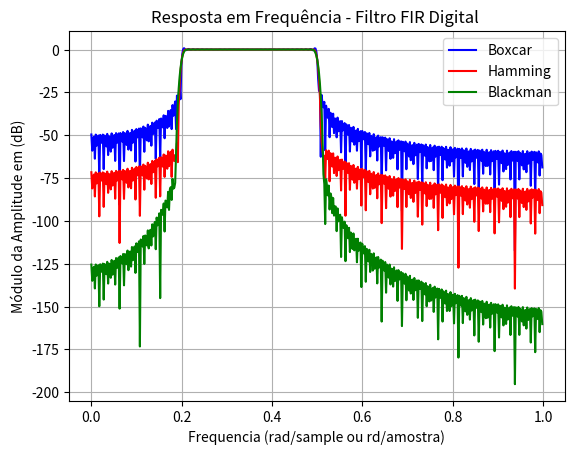

Source code (Python):
import numpy as np
import scipy.signal as signal
import matplotlib.pyplot as plt
numtaps = 401
wc = 0.2
wd = 0.5
b1= signal.firwin(numtaps, [wc, wd],window='boxcar', pass_zero='bandpass')
b2= signal.firwin(numtaps, [wc, wd],window='hamming', pass_zero='bandpass')
b3= signal.firwin(numtaps, [wc, wd],window='blackman', pass_zero='bandpass')

w1, h1 = signal.freqz(b1)
w2, h2 = signal.freqz(b2)
w3, h3 = signal.freqz(b3)
plt.title('Resposta em Frequência - Filtro FIR Digital ')
plt.plot(w1/np.pi, 20*np.log10(np.abs(h1)), 'b', label='Boxcar')
plt.plot(w2/np.pi, 20*np.log10(np.abs(h2)), 'r', label='Hamming')
plt.plot(w3/np.pi, 20*np.log10(np.abs(h3)), 'g', label='Blackman')
plt.ylabel('Módulo da Amplitude em (dB)')
plt.xlabel('Frequencia (rad/sample ou rd/amostra)')
plt.grid()
plt.legend()
plt.show()